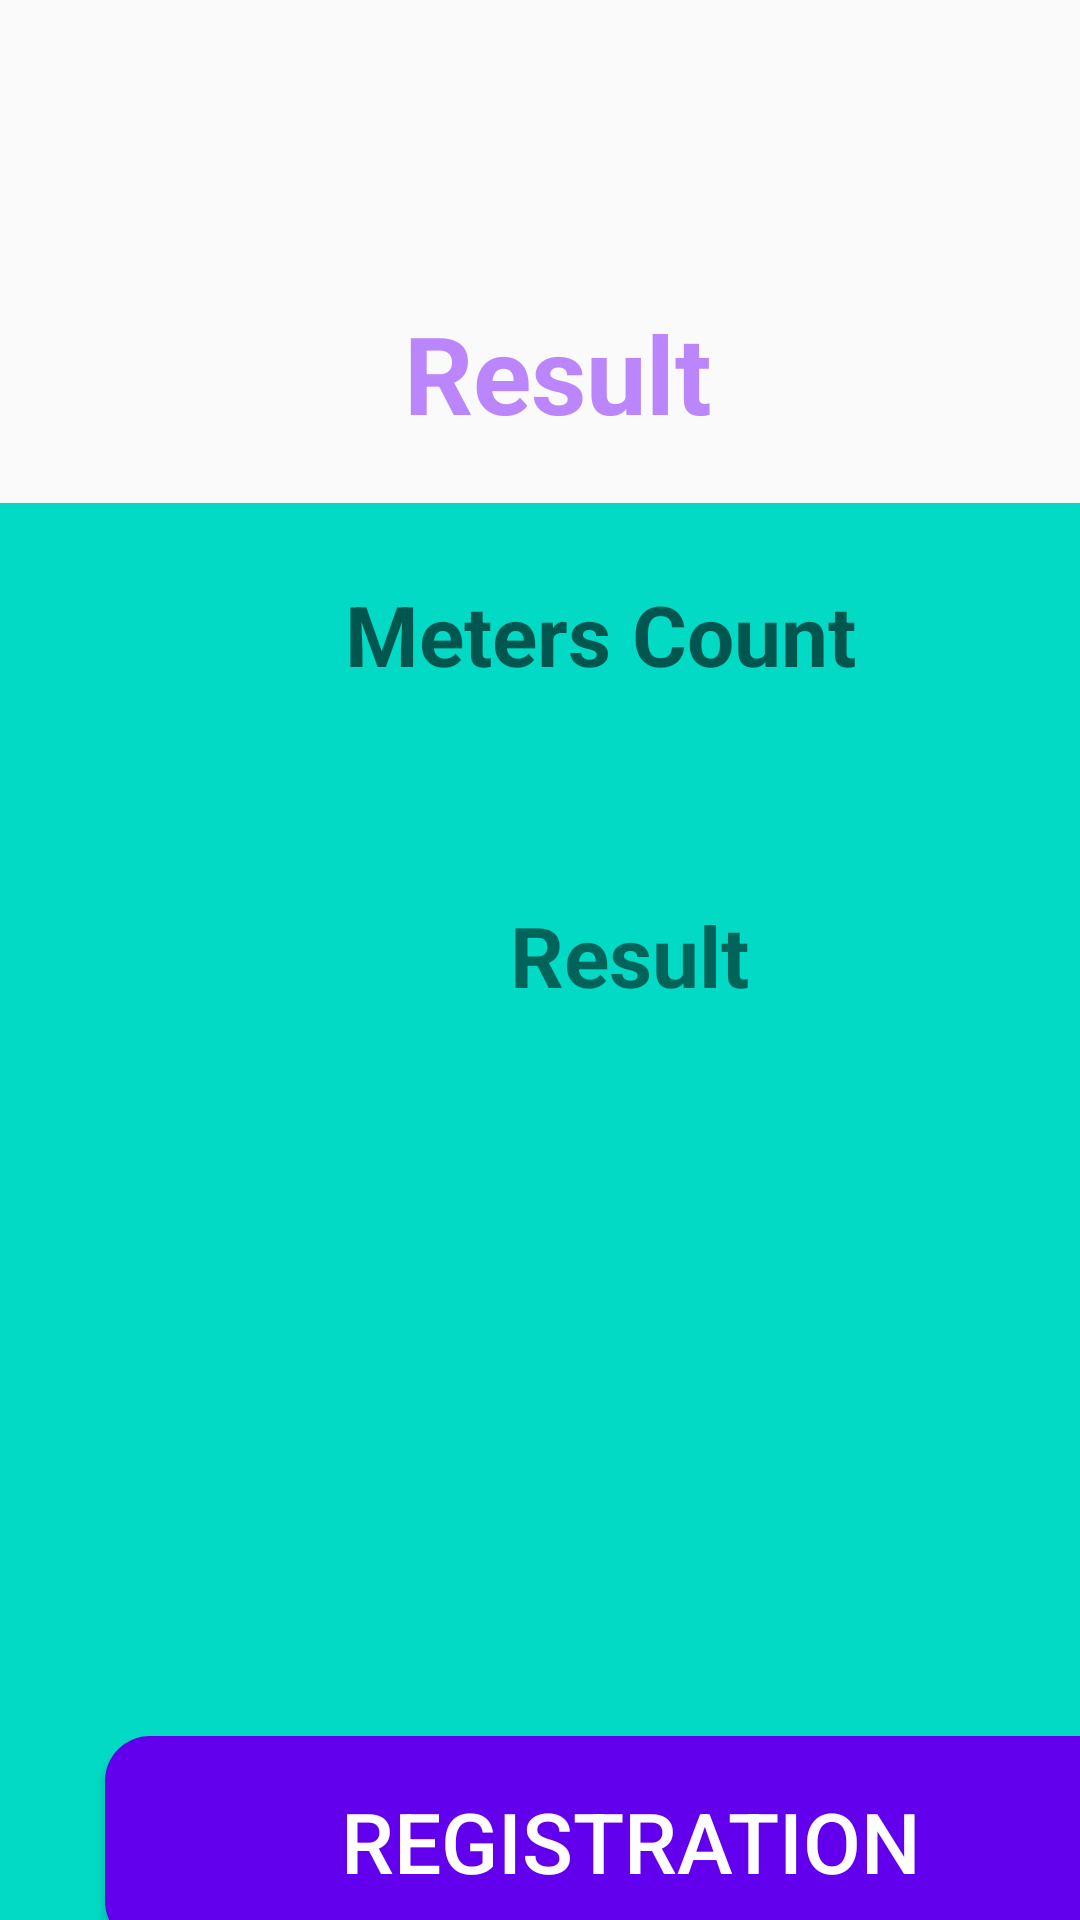

Android layout source for this screen:
<!-- AndroidManifest.xml: application theme Theme._3_prak1 -->
<!-- res/layout/activity_itogi.xml -->
<?xml version="1.0" encoding="utf-8"?>
<androidx.constraintlayout.widget.ConstraintLayout xmlns:android="http://schemas.android.com/apk/res/android"
    xmlns:app="http://schemas.android.com/apk/res-auto"
    xmlns:tools="http://schemas.android.com/tools"
    android:layout_width="match_parent"
    android:layout_height="match_parent"
    tools:context=".Calc">

    <ImageButton
        android:layout_width="55dp"
        android:layout_height="55dp"
        android:layout_marginTop="24dp"
        android:layout_marginBottom="17dp"
        android:background="@drawable/arrow"
        android:onClick="backto"
        app:layout_constraintBottom_toTopOf="@+id/textView"
        app:layout_constraintEnd_toEndOf="parent"
        app:layout_constraintHorizontal_bias="0.046"
        app:layout_constraintStart_toStartOf="parent"
        app:layout_constraintTop_toTopOf="parent"
        app:layout_constraintVertical_bias="0.0" />

    <TextView
        android:id="@+id/textView"
        android:layout_width="300dp"
        android:layout_height="65dp"
        android:layout_marginTop="100dp"
        android:text="@string/Res"
        android:textColor="@color/purple_200"
        android:textSize="36dp"
        android:textStyle="bold"
        android:paddingLeft="105dp"
        app:layout_constraintEnd_toEndOf="parent"
        app:layout_constraintHorizontal_bias="0.495"
        app:layout_constraintStart_toStartOf="parent"
        app:layout_constraintTop_toTopOf="parent"/>

    <LinearLayout
        android:layout_width="match_parent"
        android:layout_height="519dp"
        android:layout_marginTop="12dp"
        app:layout_constraintBottom_toBottomOf="parent"
        app:layout_constraintEnd_toEndOf="parent"
        app:layout_constraintHorizontal_bias="0.0"
        app:layout_constraintStart_toStartOf="parent"
        app:layout_constraintTop_toBottomOf="@+id/textView"
        app:layout_constraintVertical_bias="0.171"
        android:orientation="vertical"
        android:background="@color/teal_200">


        <TextView
            android:id="@+id/MetersRes"
            android:layout_width="222dp"
            android:layout_height="92dp"
            android:layout_marginLeft="100dp"
            android:layout_marginTop="15dp"
            android:background="@drawable/text"
            android:hint="@string/CountMet"
            android:paddingLeft="15dp"
            android:paddingTop="10dp"
            android:textSize="28dp"
            android:textStyle="bold"/>

        <TextView
            android:id="@+id/OconRes"
            android:layout_width="222dp"
            android:layout_height="89dp"
            android:layout_marginLeft="100dp"
            android:layout_marginTop="15dp"
            android:background="@drawable/text"
            android:paddingLeft="70dp"
            android:paddingTop="10dp"
            android:text="@string/Res"
            android:textSize="28dp"
            android:textStyle="bold" />

        <Button
            android:layout_width="350dp"
            android:layout_height="70dp"
            android:layout_marginLeft="35dp"
            android:layout_marginTop="200dp"
            android:background="@drawable/button"
            android:onClick="Calculated"
            android:text="@string/Reg"
            android:textColor="@color/white"
            android:textSize="28dp" />

    </LinearLayout>
</androidx.constraintlayout.widget.ConstraintLayout>
<!-- resources referenced by this layout -->
<resources>
  <color name="purple_200">#FFBB86FC</color>
  <color name="teal_200">#FF03DAC5</color>
  <color name="white">#FFFFFFFF</color>
  <!-- drawable button (drawable) -->
  <?xml version="1.0" encoding="utf-8"?>
  <shape xmlns:android="http://schemas.android.com/apk/res/android">
      <solid android:color="@color/purple_500"></solid>
      <corners android:radius="15dp"></corners>
  </shape>
  <string name="CountMet">Meters Count</string>
  <string name="Reg">Registration</string>
  <string name="Res">Result</string>
  <style name="Theme._3_prak1" parent="Theme.AppCompat.Light.DarkActionBar" />
  <color name="purple_500">#FF6200EE</color>
</resources>
